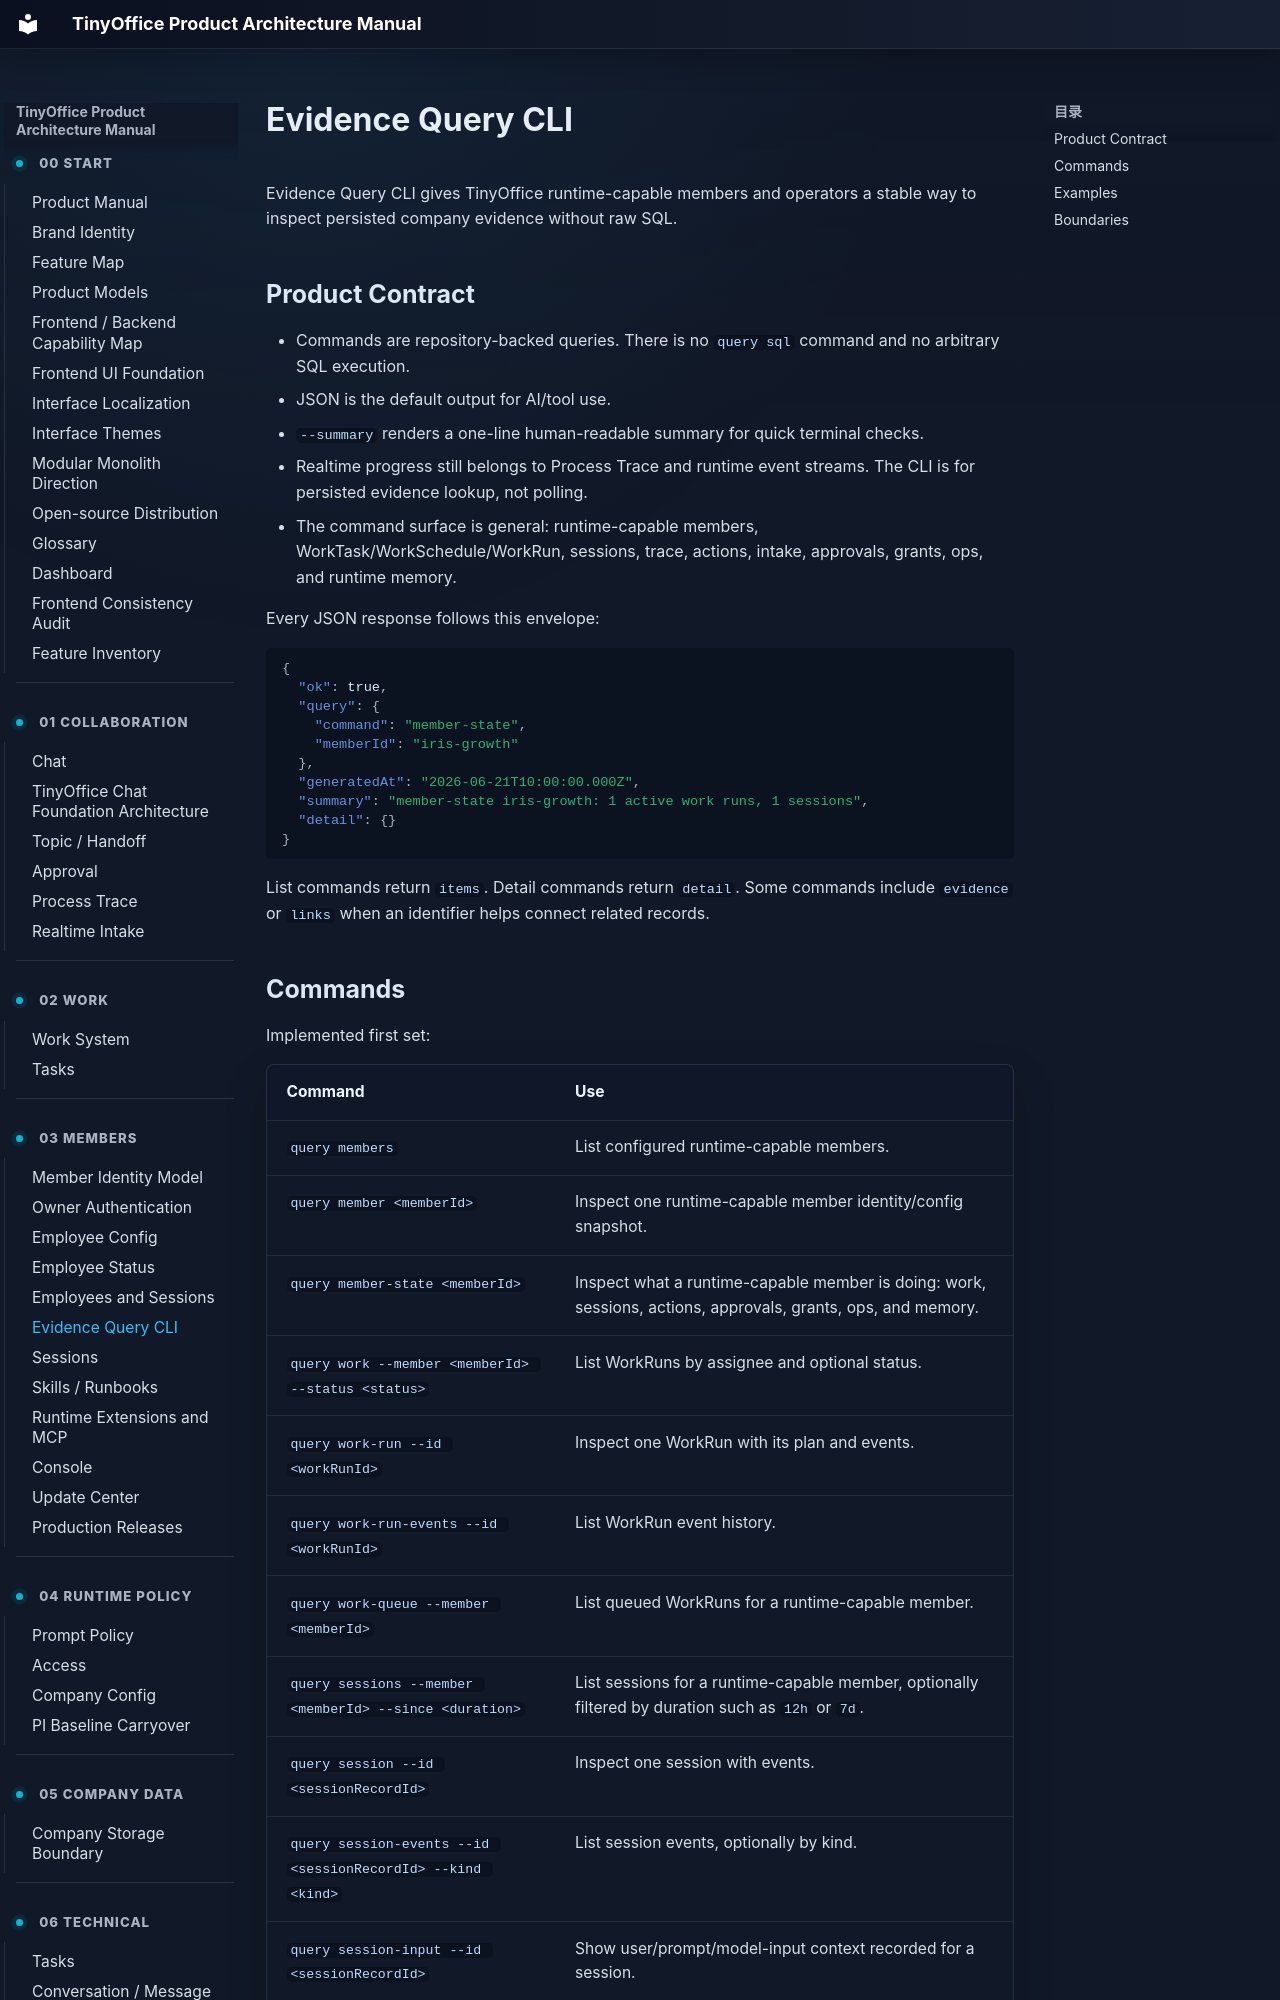

repository: xuziho/TinyOffice · page: product/evidence-query-cli/index.html · generator: mkdocs

# Evidence Query CLI

Evidence Query CLI gives TinyOffice runtime-capable members and operators a stable way to inspect persisted company evidence without raw SQL.

## Product Contract

- Commands are repository-backed queries. There is no `query sql` command and no arbitrary SQL execution.
- JSON is the default output for AI/tool use.
- `--summary` renders a one-line human-readable summary for quick terminal checks.
- Realtime progress still belongs to Process Trace and runtime event streams. The CLI is for persisted evidence lookup, not polling.
- The command surface is general: runtime-capable members, WorkTask/WorkSchedule/WorkRun, sessions, trace, actions, intake, approvals, grants, ops, and runtime memory.

Every JSON response follows this envelope:

```json
{
  "ok": true,
  "query": {
    "command": "member-state",
    "memberId": "iris-growth"
  },
  "generatedAt": "2026-06-21T10:00:00.000Z",
  "summary": "member-state iris-growth: 1 active work runs, 1 sessions",
  "detail": {}
}
```

List commands return `items`. Detail commands return `detail`. Some commands include `evidence` or `links` when an identifier helps connect related records.
